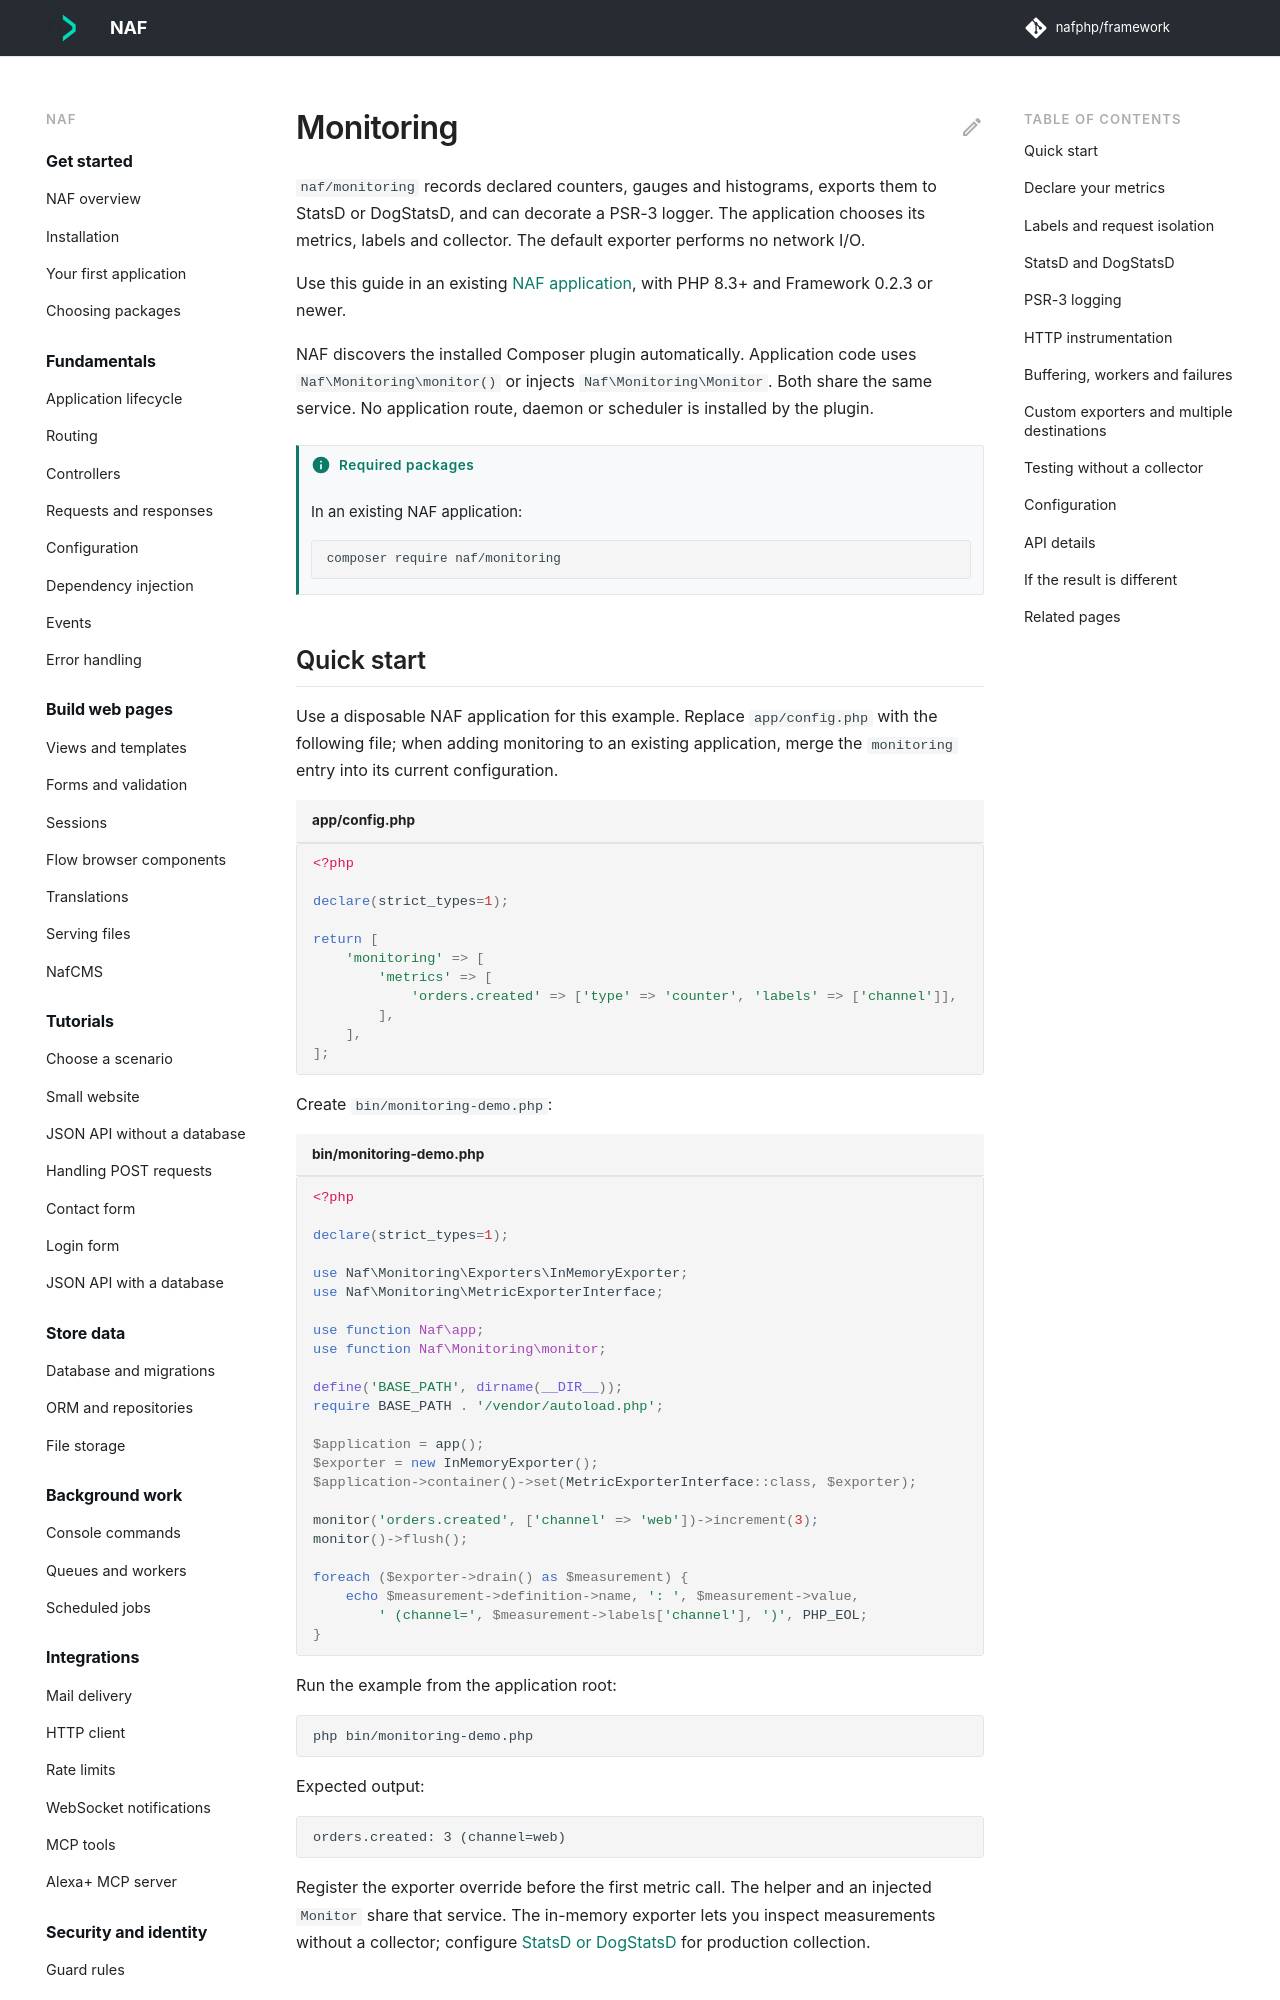

repository: nafphp/docs · page: monitoring/index.html · generator: mkdocs

---
title: Monitoring
requires:
  - naf/monitoring
---

# Monitoring

`naf/monitoring` records declared counters, gauges and histograms, exports them to
StatsD or DogStatsD, and can decorate a PSR-3 logger. The application chooses its
metrics, labels and collector. The default exporter performs no network I/O.

Use this guide in an existing [NAF application](first-app.md), with PHP 8.3+ and
Framework 0.2.3 or newer.

NAF discovers the installed Composer plugin automatically. Application code uses
`Naf\Monitoring\monitor()` or injects `Naf\Monitoring\Monitor`. Both share the same
service. No application route, daemon or scheduler is installed by the plugin.

## Quick start

Use a disposable NAF application for this example. Replace `app/config.php` with
the following file; when adding monitoring to an existing application, merge the
`monitoring` entry into its current configuration.

```php title="app/config.php"
<?php

declare(strict_types=1);

return [
    'monitoring' => [
        'metrics' => [
            'orders.created' => ['type' => 'counter', 'labels' => ['channel']],
        ],
    ],
];
```

Create `bin/monitoring-demo.php`:

```php title="bin/monitoring-demo.php"
<?php

declare(strict_types=1);

use Naf\Monitoring\Exporters\InMemoryExporter;
use Naf\Monitoring\MetricExporterInterface;

use function Naf\app;
use function Naf\Monitoring\monitor;

define('BASE_PATH', dirname(__DIR__));
require BASE_PATH . '/vendor/autoload.php';

$application = app();
$exporter = new InMemoryExporter();
$application->container()->set(MetricExporterInterface::class, $exporter);

monitor('orders.created', ['channel' => 'web'])->increment(3);
monitor()->flush();

foreach ($exporter->drain() as $measurement) {
    echo $measurement->definition->name, ': ', $measurement->value,
        ' (channel=', $measurement->labels['channel'], ')', PHP_EOL;
}
```

Run the example from the application root:

```bash
php bin/monitoring-demo.php
```

Expected output:

```text
orders.created: 3 (channel=web)
```

Register the exporter override before the first metric call. The helper and an
injected `Monitor` share that service. The in-memory exporter lets you inspect
measurements without a collector; configure [StatsD or DogStatsD](#statsd-and-dogstatsd)
for production collection.
